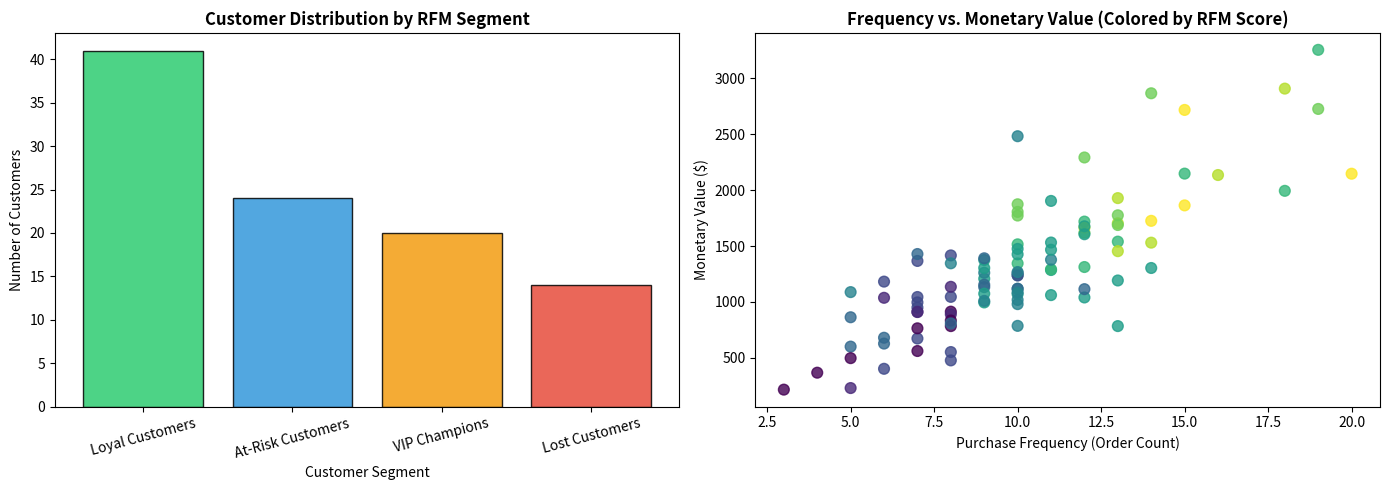

This figure's Python source:
import numpy as np
import pandas as pd
import matplotlib.pyplot as plt

# ==========================================
# 1. SYNTHETIC DATASET GENERATION (Pandas)
# ==========================================
np.random.seed(42)
n_orders = 1000

# Generating raw transaction logs
customer_ids = np.random.randint(1001, 1100, size=n_orders)
order_dates = pd.date_range(start='2025-01-01', end='2026-06-30', periods=n_orders)
order_values = np.random.exponential(scale=120, size=n_orders) + 10  # Purchase amounts ($)

df_transactions = pd.DataFrame({
    'CustomerID': customer_ids,
    'OrderDate': order_dates,
    'OrderValue': order_values
})

print("=== Raw Transaction Log Sample (Pandas) ===")
print(df_transactions.head())

# ==========================================
# 2. RFM AGGREGATION & CLEANING (Pandas)
# ==========================================
snapshot_date = pd.to_datetime('2026-07-01')

rfm_table = df_transactions.groupby('CustomerID').agg({
    'OrderDate': lambda x: (snapshot_date - x.max()).days, # Recency (Days since last purchase)
    'CustomerID': 'count',                                 # Frequency (Total order count)
    'OrderValue': 'sum'                                    # Monetary Value (Total amount spent)
}).rename(columns={
    'OrderDate': 'Recency',
    'CustomerID': 'Frequency',
    'OrderValue': 'Monetary'
})

print("\n=== Aggregated RFM Metrics ===")
print(rfm_table.head())

# ==========================================
# 3. QUANTILE SCORING FROM SCRATCH (NumPy)
# ==========================================
# Assigning RFM Scores (1-4) using pure NumPy quantile boundaries
def get_rfm_scores(df):
    recency_vals = df['Recency'].values
    freq_vals = df['Frequency'].values
    monetary_vals = df['Monetary'].values

    # Calculate 25th, 50th, 75th percentiles via NumPy
    r_q = np.percentile(recency_vals, [25, 50, 75])
    f_q = np.percentile(freq_vals, [25, 50, 75])
    m_q = np.percentile(monetary_vals, [25, 50, 75])

    # Recency Score: Lower days = Better score (4 to 1)
    r_score = np.select(
        [recency_vals <= r_q[0], recency_vals <= r_q[1], recency_vals <= r_q[2]],
        [4, 3, 2], default=1
    )

    # Frequency & Monetary Scores: Higher = Better score (1 to 4)
    f_score = np.select(
        [freq_vals <= f_q[0], freq_vals <= f_q[1], freq_vals <= f_q[2]],
        [1, 2, 3], default=4
    )
    
    m_score = np.select(
        [monetary_vals <= m_q[0], monetary_vals <= m_q[1], monetary_vals <= m_q[2]],
        [1, 2, 3], default=4
    )

    return r_score, f_score, m_score

rfm_table['R_Score'], rfm_table['F_Score'], rfm_table['M_Score'] = get_rfm_scores(rfm_table)
rfm_table['Total_RFM'] = rfm_table['R_Score'] + rfm_table['F_Score'] + rfm_table['M_Score']

# Assign Customer Segments based on total RFM Score
segment_conditions = [
    rfm_table['Total_RFM'] >= 10,
    (rfm_table['Total_RFM'] >= 7) & (rfm_table['Total_RFM'] < 10),
    (rfm_table['Total_RFM'] >= 5) & (rfm_table['Total_RFM'] < 7)
]
segment_labels = ['VIP Champions', 'Loyal Customers', 'At-Risk Customers']
rfm_table['Segment'] = np.select(segment_conditions, segment_labels, default='Lost Customers')

print("\n=== Segment Summary ===")
print(rfm_table['Segment'].value_counts())

# ==========================================
# 4. DASHBOARD VISUALIZATION (Matplotlib)
# ==========================================
fig, axes = plt.subplots(1, 2, figsize=(14, 5))

# Plot 1: Customer Segment Breakdown (Bar Chart)
segment_counts = rfm_table['Segment'].value_counts()
colors = ['#2ecc71', '#3498db', '#f39c12', '#e74c3c']

axes[0].bar(segment_counts.index, segment_counts.values, color=colors, edgecolor='black', alpha=0.85)
axes[0].set_title('Customer Distribution by RFM Segment', fontsize=12, fontweight='bold')
axes[0].set_xlabel('Customer Segment')
axes[0].set_ylabel('Number of Customers')
axes[0].tick_params(axis='x', rotation=15)

# Plot 2: Frequency vs Monetary Scatter Plot
axes[1].scatter(rfm_table['Frequency'], rfm_table['Monetary'], c=rfm_table['Total_RFM'], cmap='viridis', s=60, alpha=0.8)
axes[1].set_title('Frequency vs. Monetary Value (Colored by RFM Score)', fontsize=12, fontweight='bold')
axes[1].set_xlabel('Purchase Frequency (Order Count)')
axes[1].set_ylabel('Monetary Value ($)')

plt.tight_layout()
plt.show()
